Image classification data set "synthetic" (chanapatireddy-hash/dermavision-skin-lesion-analysis on GitHub). Class labels (3): atypical nevus, common nevus, melanoma.

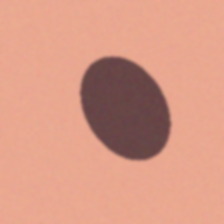
Label: common nevus

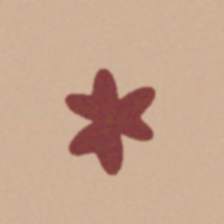
Label: atypical nevus

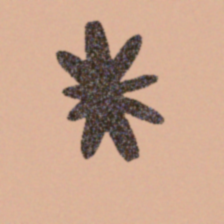
Label: melanoma

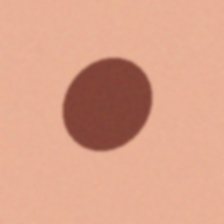
Label: common nevus

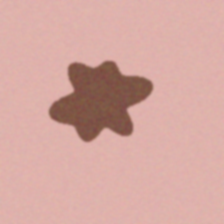
Label: atypical nevus

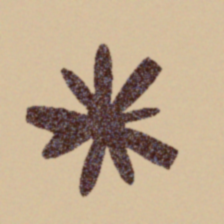
Label: melanoma
